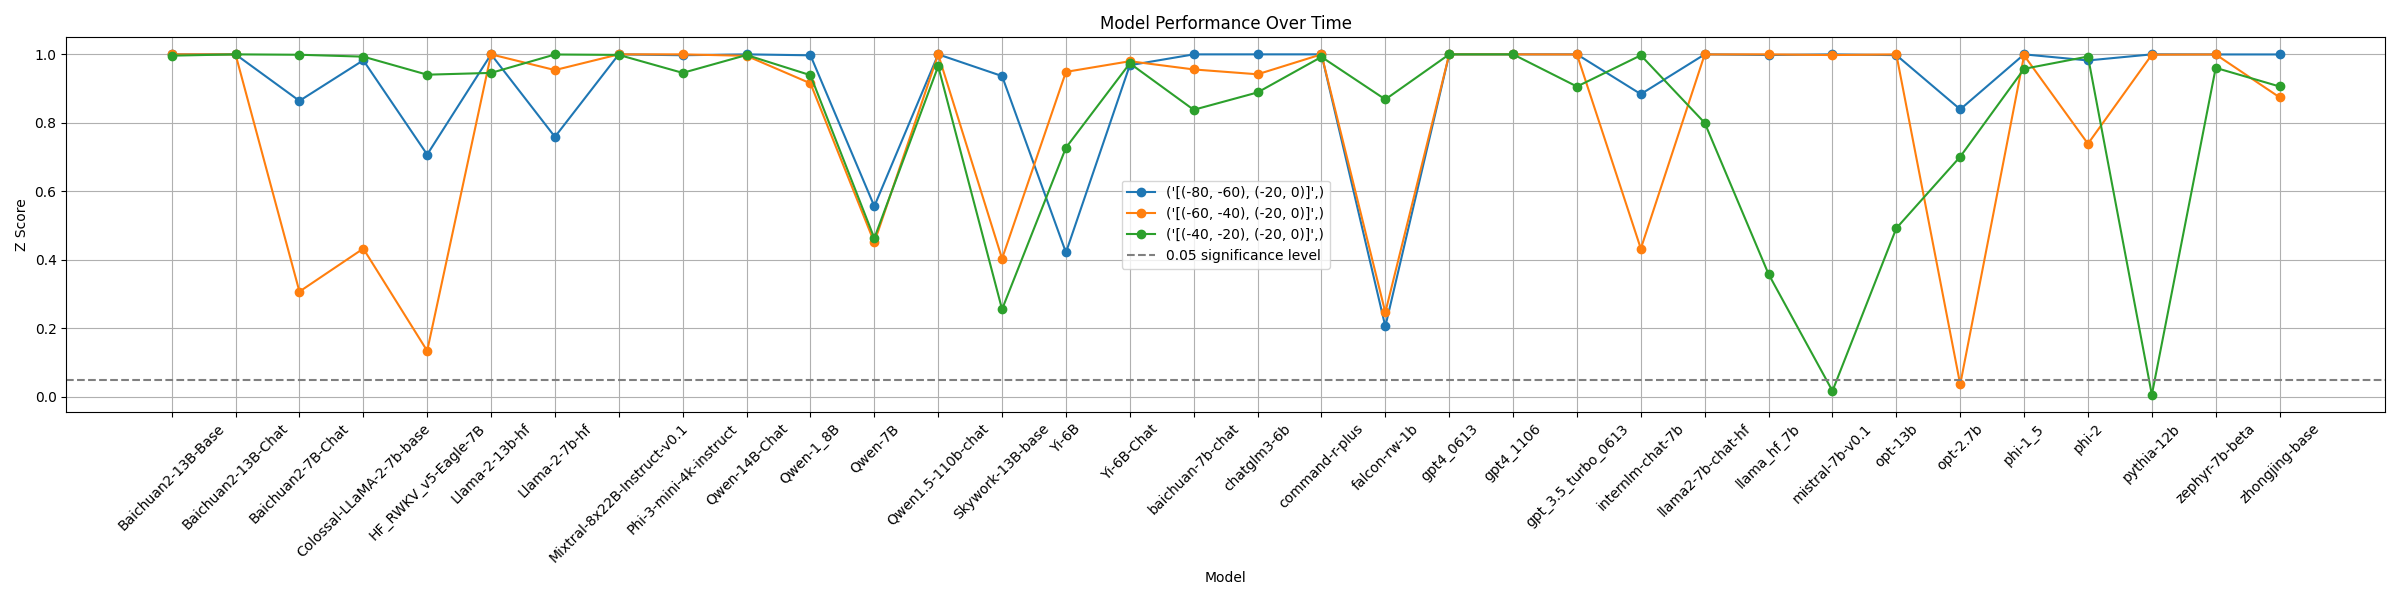

Values plotted in this chart, from the file beside it:
model, [(-80, -60), (-20, 0)], [(-60, -40), (-20, 0)], [(-40, -20), (-20, 0)]
Baichuan2-13B-Base, 1, 1, 0.9962
Baichuan2-13B-Chat, 1, 0.9999, 1
Baichuan2-7B-Chat, 0.8642, 0.3072, 0.9988
Colossal-LLaMA-2-7b-base, 0.9827, 0.4328, 0.9933
HF_RWKV_v5-Eagle-7B, 0.7074, 0.1342, 0.9406
Llama-2-13b-hf, 1, 1, 0.9458
Llama-2-7b-hf, 0.7591, 0.9541, 0.9996
Mixtral-8x22B-Instruct-v0.1, 1, 1, 0.9984
Phi-3-mini-4k-instruct, 0.9974, 1, 0.9459
Qwen-14B-Chat, 1, 0.9957, 0.9981
Qwen-1_8B, 0.9972, 0.9153, 0.9391
Qwen-7B, 0.5564, 0.4507, 0.463
Qwen1.5-110b-chat, 1, 1, 0.9654
Skywork-13B-base, 0.9366, 0.4034, 0.2555
Yi-6B, 0.4214, 0.9488, 0.7274
Yi-6B-Chat, 0.9683, 0.9799, 0.9737
baichuan-7b-chat, 0.9999, 0.9559, 0.8381
chatglm3-6b, 1, 0.9418, 0.8888
command-r-plus, 1.0, 1, 0.9925
falcon-rw-1b, 0.2054, 0.2464, 0.8684
gpt4_0613, 1, 1.0, 1
gpt4_1106, 1, 1, 1
gpt_3.5_turbo_0613, 1, 0.9997, 0.906
internlm-chat-7b, 0.8839, 0.4326, 0.9972
llama2-7b-chat-hf, 1, 0.9998, 0.7999
llama_hf_7b, 0.9981, 1, 0.3581
mistral-7b-v0.1, 0.9999, 0.9979, 0.01708
opt-13b, 0.9978, 1, 0.4922
opt-2.7b, 0.8394, 0.0361, 0.7011
phi-1_5, 1, 0.997, 0.9577
phi-2, 0.9822, 0.7389, 0.9936
pythia-12b, 1, 0.999, 0.006087
zephyr-7b-beta, 0.9997, 0.9997, 0.9605
zhongjing-base, 0.9997, 0.8745, 0.9061
